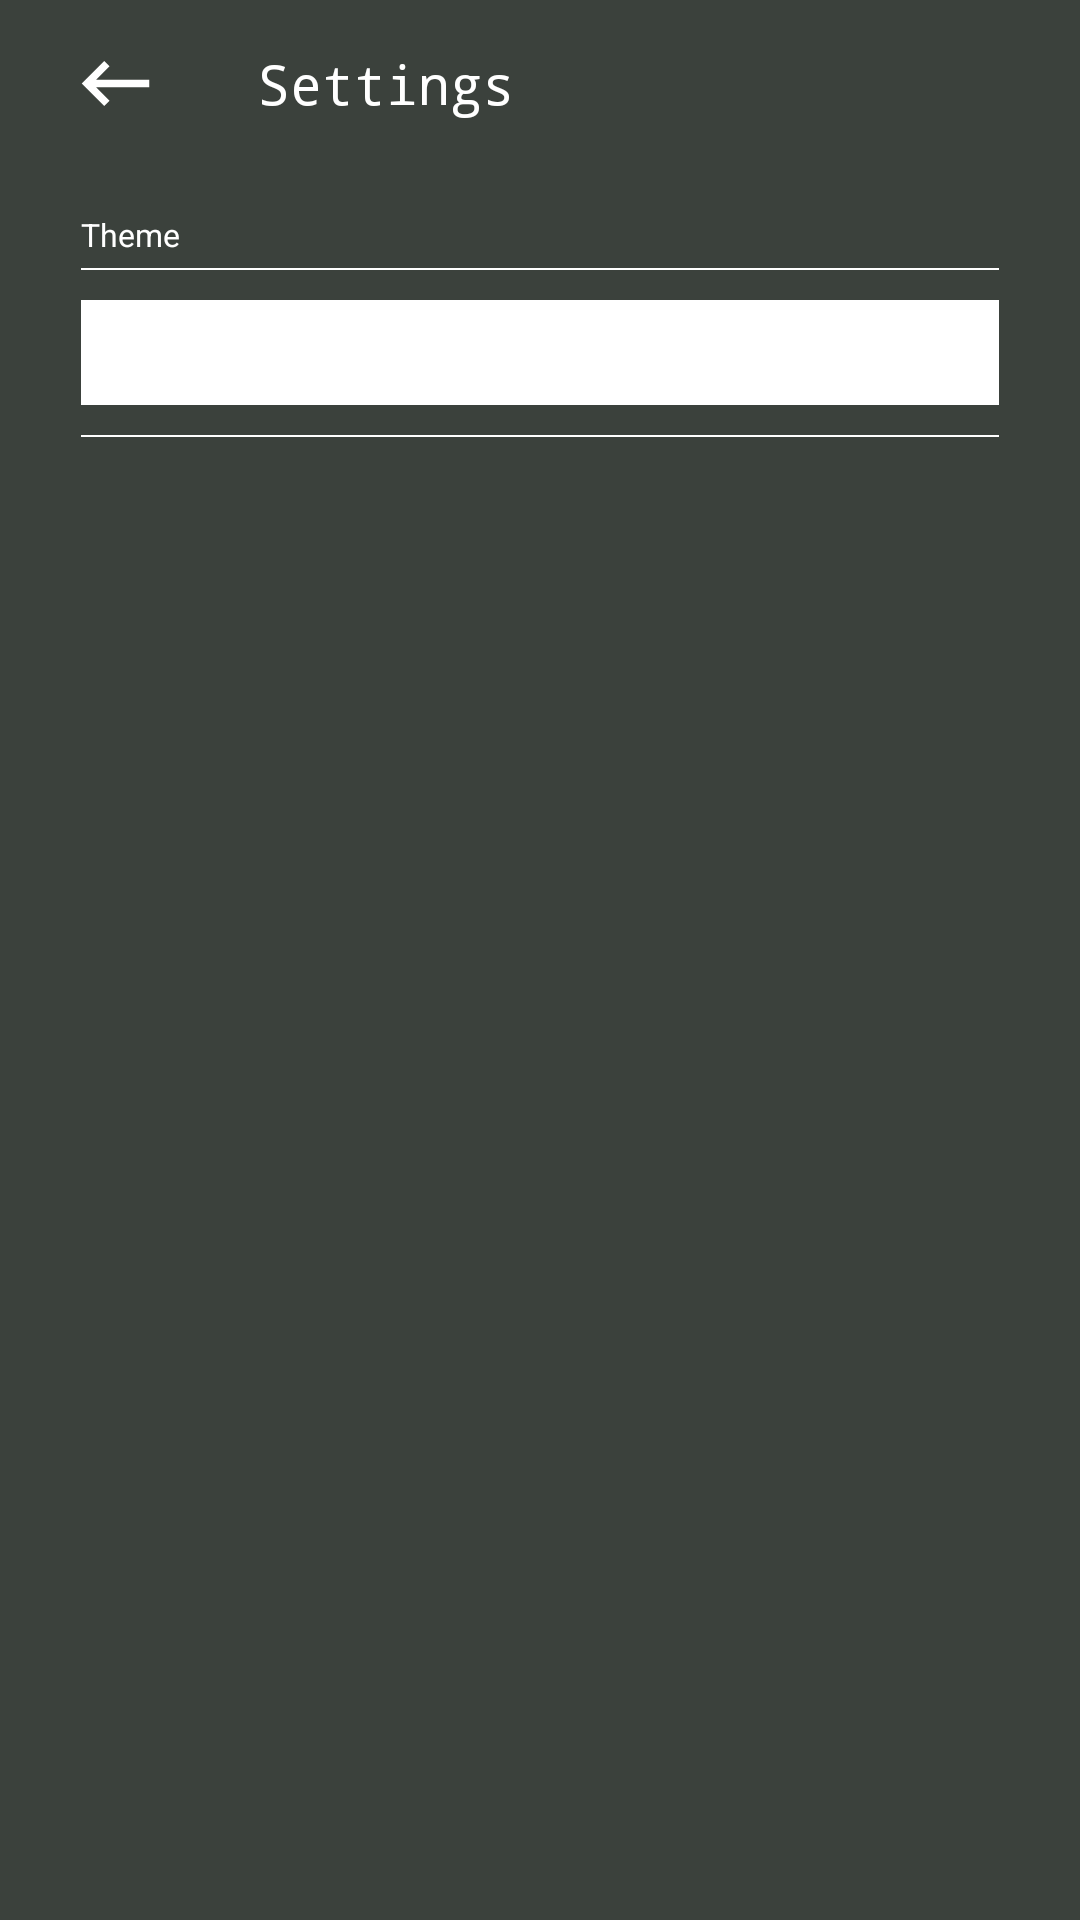

This screen was rendered from an Android layout file. Write that file and the resources it references.
<!-- AndroidManifest.xml: application theme AppTheme -->
<!-- res/layout/activity_settings.xml -->
<?xml version="1.0" encoding="utf-8"?>
<RelativeLayout xmlns:android="http://schemas.android.com/apk/res/android"
    xmlns:app="http://schemas.android.com/apk/res-auto"
    android:orientation="vertical"
    android:layout_width="match_parent"
    android:layout_height="match_parent"
    >


    <ImageView
        android:layout_width="match_parent"
        android:layout_height="match_parent"
        android:background="@color/colorPrimaryDark"
        android:id="@+id/background_theme"/>

    <RelativeLayout
        android:layout_width="wrap_content"
        android:layout_height="wrap_content"
        android:id="@+id/tool_bar_layout">

        <include
            layout="@layout/snippet_settings_toolbar"/>

    </RelativeLayout>

    <RelativeLayout
        android:layout_width="wrap_content"
        android:layout_height="wrap_content"
        android:layout_below="@id/tool_bar_layout"
        >

        <TextView
            android:layout_width="wrap_content"
            android:layout_height="wrap_content"
            android:gravity="center"
            android:layout_marginStart="27dp"
            android:text="Theme"
            android:textSize="10.5sp"
            android:layout_marginTop="15dp"
            android:id="@+id/change_theme_tv"
            android:textColor="@color/white"
            />
        <TextView
            android:layout_width="match_parent"
            android:layout_height="0.8dp"
            android:gravity="center"
            android:layout_marginStart="27dp"
            android:textSize="10.5sp"
            android:layout_marginTop="4dp"
            android:textColor="@color/white"
            android:layout_below="@id/change_theme_tv"
            style="@style/Divider.Horizontal"
            android:layout_marginEnd="27dp"
            android:id="@+id/divider_one"

            />

        <Spinner
            android:layout_width="match_parent"
            android:layout_height="35dp"
            android:layout_below="@id/divider_one"
            android:layout_alignParentRight="true"
            android:layout_marginStart="27dp"
            android:layout_marginEnd="27dp"
            android:layout_marginTop="10dp"
            android:background="@color/colorPrimaryDark"
            android:backgroundTint="@color/white"
            android:id="@+id/settings_themes_spinner"
            >

        </Spinner>

        <TextView
            android:layout_width="match_parent"
            android:layout_height="0.8dp"
            android:gravity="center"

            android:layout_marginStart="27dp"
            android:textSize="10.5sp"
            android:layout_marginTop="10dp"
            android:textColor="@color/white"
            android:layout_below="@id/settings_themes_spinner"
            style="@style/Divider.Horizontal"
            android:layout_marginEnd="27dp"
            android:id="@+id/divider_twpo"

            />


    </RelativeLayout>

</RelativeLayout>
<!-- res/layout/snippet_settings_toolbar.xml (included above) -->
<?xml version="1.0" encoding="utf-8"?>
<RelativeLayout xmlns:android="http://schemas.android.com/apk/res/android"
    xmlns:app="http://schemas.android.com/apk/res-auto"
    android:orientation="vertical"
    android:layout_width="match_parent"
    android:layout_height="wrap_content">

    <com.google.android.material.appbar.AppBarLayout
        android:layout_width="match_parent"
        android:layout_height="wrap_content"
        >
        <androidx.appcompat.widget.Toolbar
            android:id="@+id/toolbar"
            android:layout_width="match_parent"
            android:layout_height="?attr/actionBarSize"

            app:popupTheme="@style/CardView.Dark" >

            <RelativeLayout
                android:layout_width="match_parent"
                android:layout_height="match_parent">

                <ImageView
                    android:layout_width="match_parent"
                    android:layout_height="match_parent"
                    android:background="@color/colorPrimaryDark"
                    android:id="@+id/settings_background_toolbar"/>

                <ImageView
                    android:layout_width="45dp"
                    android:layout_height="45dp"
                    android:layout_marginEnd="25dp"
                    android:id="@+id/back_iv"
                    android:background="@color/colorPrimaryDark"
                    android:src="@drawable/ic_back"
                    android:layout_centerVertical="true"

                    />

                <TextView
                    android:layout_width="wrap_content"
                    android:layout_height="wrap_content"
                    android:layout_centerVertical="true"
                    android:fontFamily="monospace"
                    android:gravity="center"
                    android:layout_toRightOf="@id/back_iv"
                    android:text="Settings"
                    android:textColor="@color/white"
                    android:textSize="18sp" />


            </RelativeLayout>
        </androidx.appcompat.widget.Toolbar>
    </com.google.android.material.appbar.AppBarLayout>

</RelativeLayout>
<!-- resources referenced by this layout -->
<resources>
  <color name="colorPrimaryDark">#3B413C</color>
  <color name="white">#FFF</color>
  <!-- drawable ic_back (drawable-anydpi) -->
  <vector xmlns:android="http://schemas.android.com/apk/res/android"
      android:width="24dp"
      android:height="24dp"
      android:viewportWidth="36"
      android:viewportHeight="36"
      android:tint="#FFFFFF">
    <group android:translateX="6"
        android:translateY="6">
        <path
            android:fillColor="#FF000000"
            android:pathData="M21,11H6.83l3.58,-3.59L9,6l-6,6 6,6 1.41,-1.41L6.83,13H21z"/>
    </group>
  </vector>
  <style name="Divider.Horizontal" parent="Divider">
          <item name="android:layout_width">match_parent</item>
          <item name="android:layout_height">1dp</item> // You can change thickness here.
  
      </style>
  <style name="AppTheme" parent="Theme.AppCompat.Light.NoActionBar">
          
          <item name="colorPrimary">@color/colorPrimary</item>
          <item name="colorPrimaryDark">@color/colorPrimaryDark</item>
          <item name="colorAccent">@color/colorAccent</item>
      </style>
  <style name="Divider">
          <item name="android:background">@color/white</item>
      </style>
  <color name="colorPrimary">#3B413C</color>
  <color name="colorAccent">#3B413C</color>
</resources>
